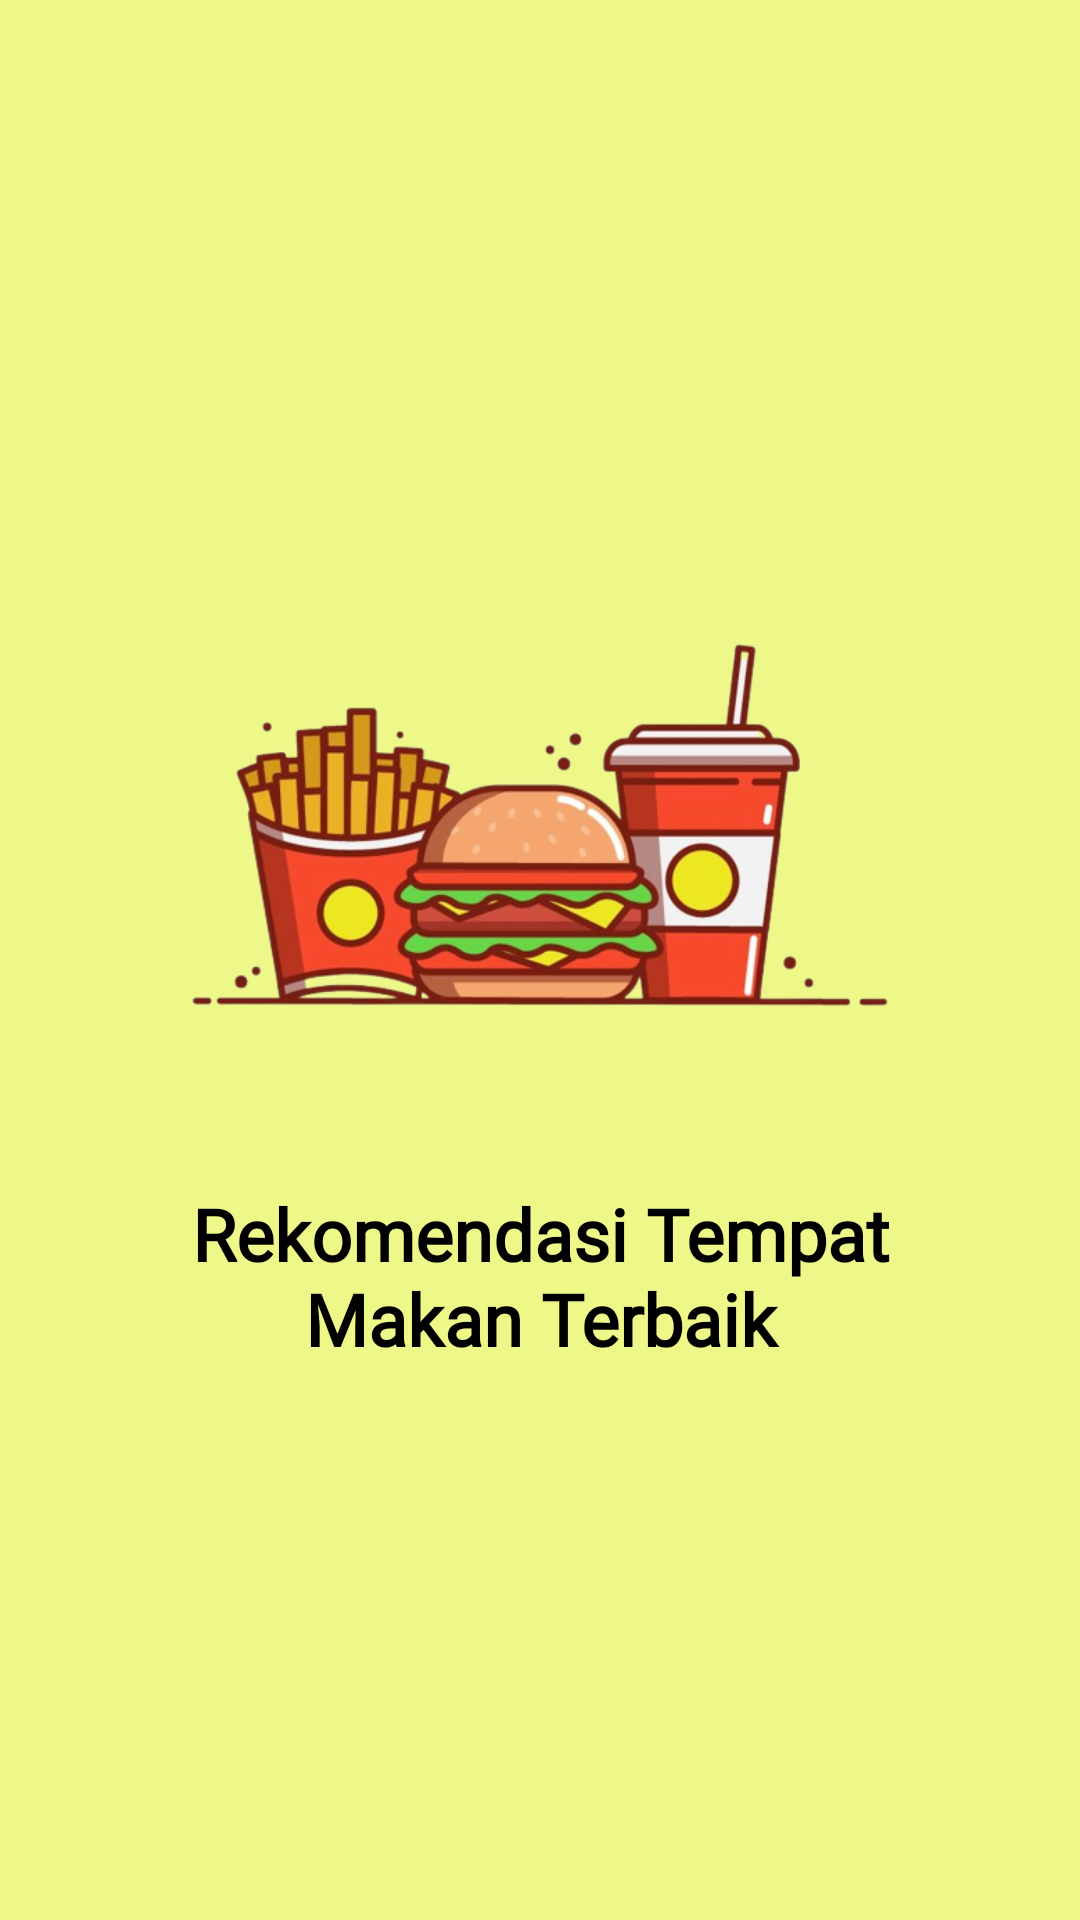

Produce the Android XML layout that renders to this screen, including the resource entries it uses.
<!-- AndroidManifest.xml: application theme Theme.Foodies10119255 -->
<!-- res/layout/layout2.xml -->
<?xml version="1.0" encoding="utf-8"?>
<LinearLayout xmlns:android="http://schemas.android.com/apk/res/android"
    android:layout_width="match_parent"
    android:layout_height="match_parent"
    xmlns:app="http://schemas.android.com/apk/res-auto"
    android:background="#EEF889"
    android:orientation="vertical">


    <ImageView
        android:id="@+id/pic2"
        android:layout_width="300dp"
        android:layout_height="200dp"
        android:src="@drawable/food"
        android:layout_gravity="center_horizontal"
        android:layout_marginTop="175dp"/>

    <TextView
        android:layout_width="300dp"
        android:layout_height="75dp"
        android:layout_gravity="center_horizontal"
        android:layout_marginTop="20dp"
        android:text="Rekomendasi Tempat Makan Terbaik"
        android:fontFamily="@font/archivo"
        android:textAlignment="center"
        android:textSize="24dp"
        android:textStyle="bold"
        android:textColor="@color/black"/>

    <ImageView
        android:layout_width="375dp"
        android:layout_height="20dp"
        android:layout_marginTop="25dp"
        android:layout_gravity="center_horizontal"
        android:src="@drawable/dot2"/>



</LinearLayout>
<!-- resources referenced by this layout -->
<resources>
  <color name="black">#FF000000</color>
  <!-- drawable food: png bitmap (drawable, 137636 bytes) -->
  <style name="Theme.Foodies10119255" parent="Theme.MaterialComponents.DayNight.DarkActionBar">
          
          <item name="colorPrimary">@color/purple_500</item>
          <item name="colorPrimaryVariant">@color/purple_700</item>
          <item name="colorOnPrimary">@color/white</item>
          
          <item name="colorSecondary">@color/teal_200</item>
          <item name="colorSecondaryVariant">@color/teal_700</item>
          <item name="colorOnSecondary">@color/black</item>
          
          <item name="android:statusBarColor" tools:targetApi="l">?attr/colorPrimaryVariant</item>
          
      </style>
  <color name="purple_500">#FF6200EE</color>
  <color name="purple_700">#FF3700B3</color>
  <color name="white">#FFFFFFFF</color>
  <color name="teal_200">#FF03DAC5</color>
  <color name="teal_700">#FF018786</color>
</resources>
